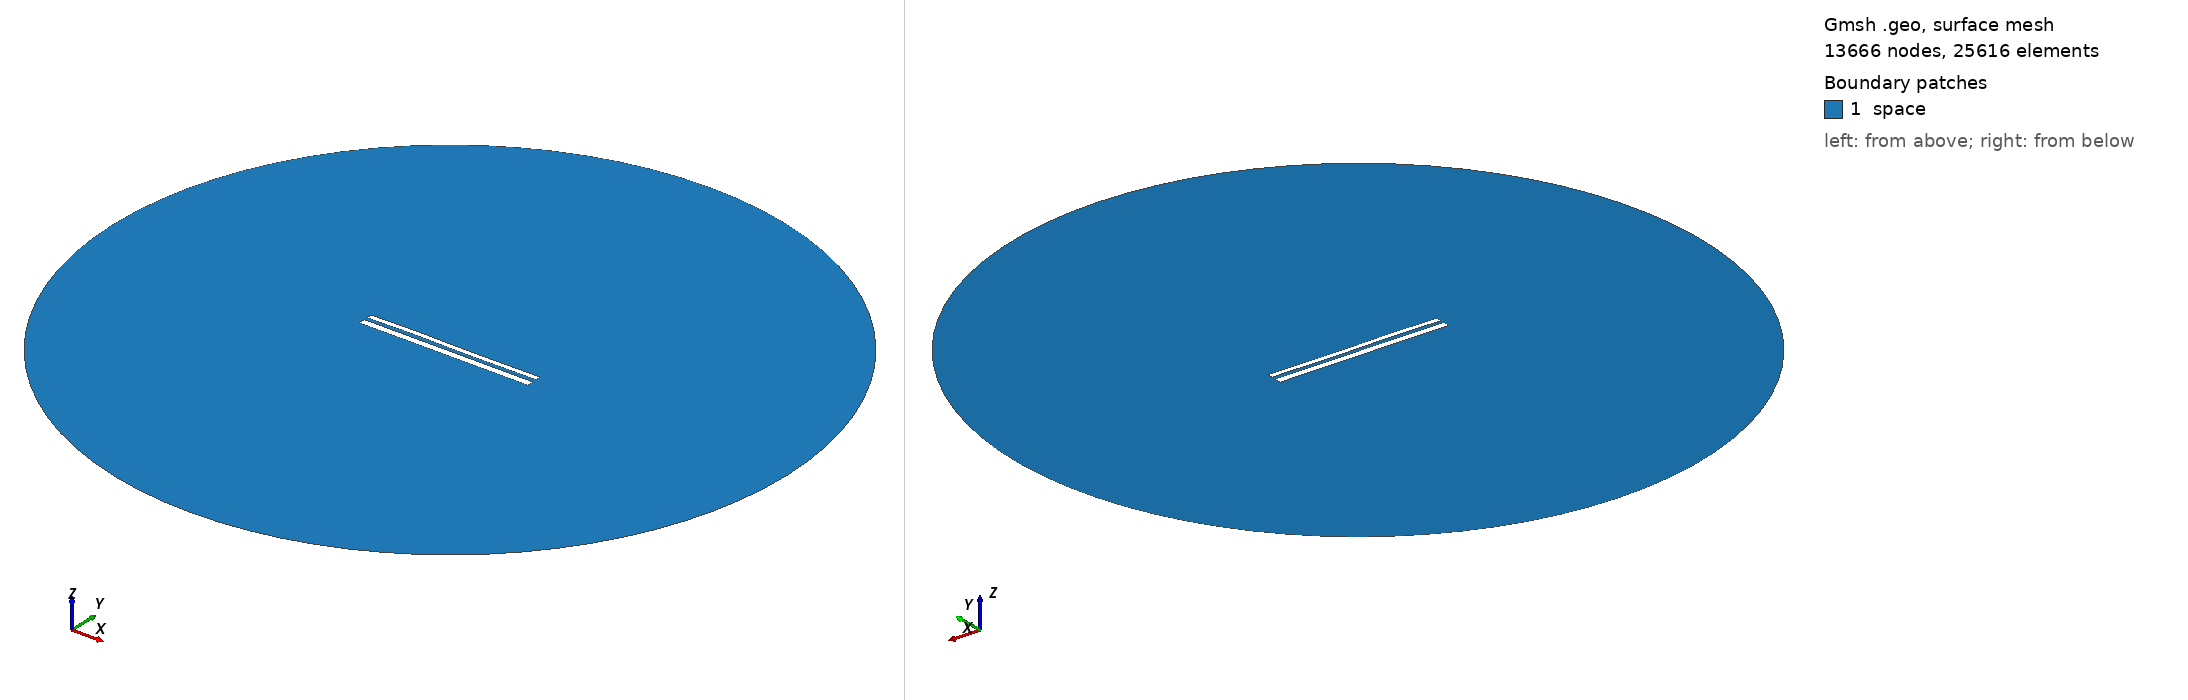

Gmsh geometry script, surface-meshed: 13666 nodes, 25616 surface elements. Boundary patches (legend numbers): 1 space. Left view from above one corner, right view from below the opposite corner. Legend entries are the model's physical surfaces. The drawing asked Gmsh for element sizes between 1% and 20% of the model's largest extent; the script's own settings can give other sizes.

=== 10599.geo (drawn) ===
//---------------------------------------
// Geometry kernel
//---------------------------------------

SetFactory("OpenCASCADE");



//---------------------------------------
// Parameters of the geometry
//---------------------------------------

// Overetch of the upper plate
overetch = 0.375;

// Distance between the plates
distance = 1.75;

// Discretization over the x axis (for the deformation)
nx = 50; 

// Length of the plate
L = 100 - overetch; 

// Number of modes
n = 4; 

// 1st mode coefficient
coeff(1) = 0.15;
beta(1) = 0.596864 * 3.1415926535 / L;

// 2nd mode coefficient
coeff(2) = 0.07499999999999998;
beta(2) = 1.49418 * 3.1415926535 / L;

// 3rd mode coefficient
coeff(3) = 0.15;
beta(3) = 2.50025 * 3.1415926535 / L;

// 4th mode coefficient
coeff(4) = 0.07499999999999998;
beta(4) = 3.49999 * 3.1415926535 / L;



//---------------------------------------
// Upper plate (deformed rectangle)
//---------------------------------------

// Coordiantes of the upper plate
xmin = -50;
xmax = 50 - overetch;

// Height of the upper plate
yheight = 4 - 2 * overetch;

// Indexes of the points
UpperID[] = {};
LowerID[] = {};
LeftID[] = {};
RightID[] = {};

// Point index
p = 1;

// Horizontal edges
For i In {1:nx}
    x = xmin + (i-1)*(xmax - xmin)/(nx-1);

    y_bottom = distance / 2 + overetch;
    For j In {1:n}
        C = (Cosh(beta(j)*L) + Cos(beta(j)*L)) / (Sinh(beta(j)*L) + Sin(beta(j)*L));
        y_bottom  = y_bottom + coeff(j) * (Cosh(beta(j)*(x+50)) - Cos(beta(j)*(x+50)) - C * (Sinh(beta(j)*(x+50)) - Sin(beta(j)*(x+50))));
    EndFor

    y_top = y_bottom + yheight;

    Point(p) = {x, y_top, 0, 1.0};
    UpperID[i] = p;
    p = p + 1;

    Point(p) = {x, y_bottom, 0, 1.0};
    LowerID[i] = p;
    p = p + 1;
EndFor

// Create point lists
UpperPts[] = {}; LowerPts[] = {};
For i In {1:nx}
  UpperPts[] += {UpperID[i]};
  LowerPts[] += {LowerID[i]};
EndFor

// Build splines
Spline(1) = {UpperPts[]};
Spline(2) = {LowerPts[]};
Line(3) = {LowerPts[nx-1], UpperPts[nx-1]};
Line(4) = {LowerPts[0], UpperPts[0]};

// Build the plane surface
Curve Loop(1) = {2, 3, -1, -4};
Plane Surface(1) = {1};



//---------------------------------------
// Lower plate (rectangle)
//---------------------------------------

// Vertices
Point(1001) = {-50, -1, 0, 1.0};
Point(1002) = { 50, -1, 0, 1.0};
Point(1003) = { 50,  -5, 0, 1.0};
Point(1004) = {-50,  -5, 0, 1.0};

// Edges
Line(5) = {1001, 1002};
Line(6) = {1002, 1003};
Line(7) = {1003, 1004};
Line(8) = {1004, 1001};

// Plane surface
Line Loop(2) = {5, 6, 7, 8};
Plane Surface(2) = {2}; 



//---------------------------------------
// Outer (fictious) boundary
//---------------------------------------

// Points
Point(1005) = {0, 0, 0};       // Center
Point(1006) = {200, 0, 0};     // Start point
Point(1007) = {0, 200, 0};     // 90 degrees
Point(1008) = {-200, 0, 0};    // 180 degrees
Point(1009) = {0, -200, 0};    // 270 degrees

// Circle arcs (each needs start, center, end)
Circle(9) = {1006, 1005, 1007};
Circle(10) = {1007, 1005, 1008};
Circle(11) = {1008, 1005, 1009};
Circle(12) = {1009, 1005, 1006};

// Plane surface for the entire domain
Curve Loop(3) = {9, 10, 11, 12};
Surface(3) = {3};

// Subtract the plates from the whole domain to obtain the actual domain where we want to solve the equations
BooleanDifference{ Surface{3}; Delete; }{ Surface{1}; Surface{2}; Delete; }




//---------------------------------------
// Transfinite Lines/Curves
//---------------------------------------

// Set the number of points on the boundaries
r = 7;

// Plates
Transfinite Curve {1, 2} = 50*r Using Progression 1;
Transfinite Curve {3, 4} = 2*r Using Progression 1;
Transfinite Line {5, 7} = 50*r Using Progression 1;
Transfinite Line {6, 8} = 2*r Using Progression 1;

// Outer boundary
Transfinite Line {9, 10, 11, 12} = 20 Using Progression 1;



//---------------------------------------
// Physical groups
//---------------------------------------                

// Physical curves (boundaries)
Physical Line("force_segment", 10) = {2};
Physical Line("upper_plate", 11) = {1, 3, 4};
Physical Line("lower_plate", 12) = {5, 6, 7, 8};
Physical Line("boundary", 20) = {9, 10, 11, 12};

// Physical Surfaces
Physical Surface("space", 30) = {3};



//---------------------------------------
// 6. Generate the Mesh
//---------------------------------------

// 2D mesh generation
Mesh 2;
